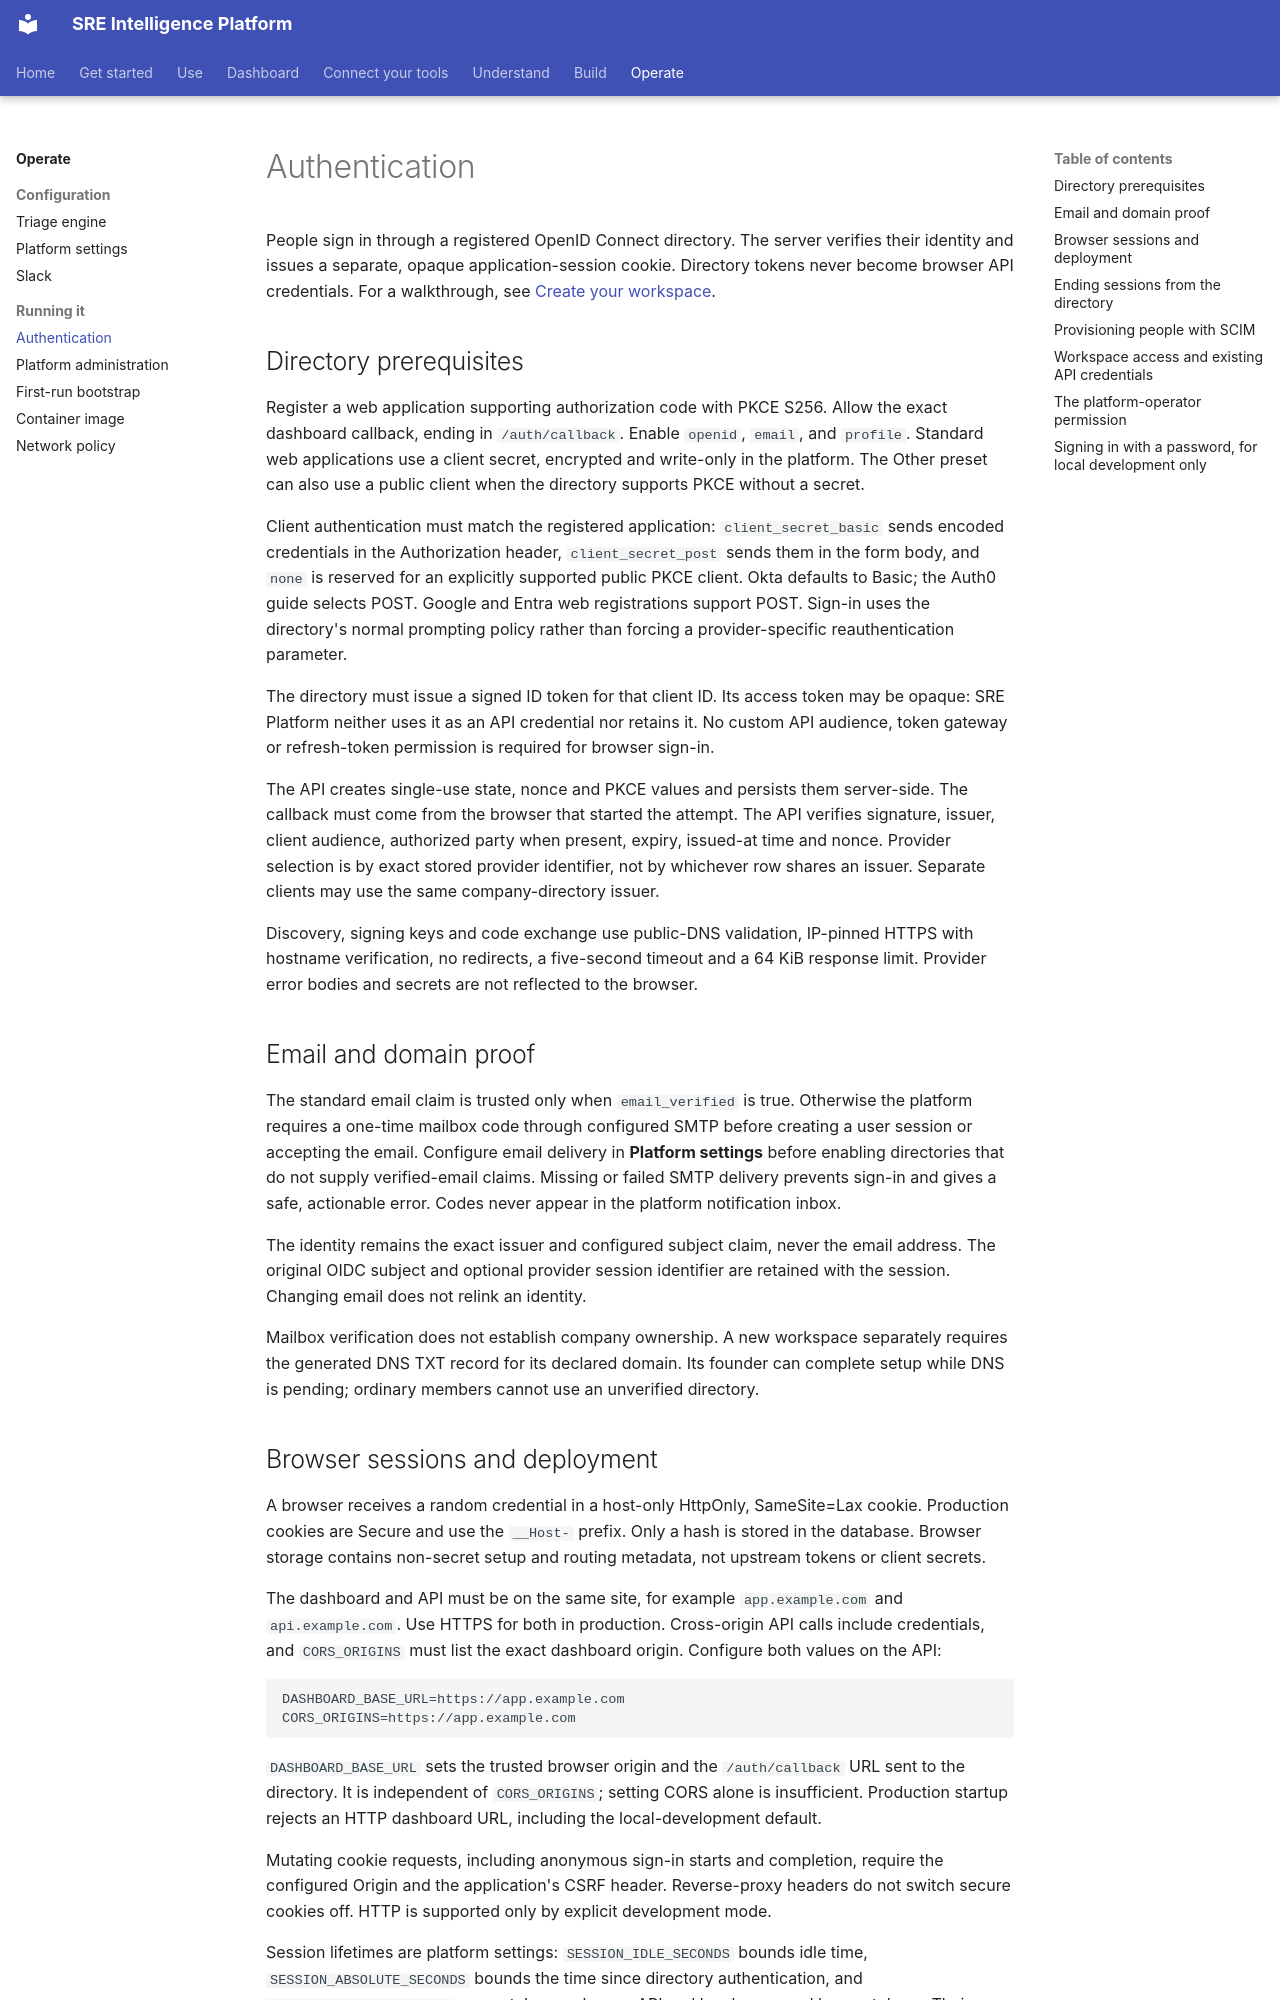

repository: chrisleekr/sre-platform · page: operate/auth/index.html · generator: mkdocs

# Authentication

People sign in through a registered OpenID Connect directory. The server verifies their identity
and issues a separate, opaque application-session cookie. Directory tokens never become browser
API credentials. For a walkthrough, see [Create your workspace](../get-started/create-your-workspace.md).

## Directory prerequisites

Register a web application supporting authorization code with PKCE S256. Allow the exact dashboard
callback, ending in `/auth/callback`. Enable `openid`, `email`, and `profile`. Standard web
applications use a client secret, encrypted and write-only in the platform. The Other preset can
also use a public client when the directory supports PKCE without a secret.

Client authentication must match the registered application: `client_secret_basic` sends encoded
credentials in the Authorization header, `client_secret_post` sends them in the form body, and
`none` is reserved for an explicitly supported public PKCE client. Okta defaults to Basic; the Auth0
guide selects POST. Google and Entra web registrations support POST. Sign-in uses the directory's
normal prompting policy rather than forcing a provider-specific reauthentication parameter.

The directory must issue a signed ID token for that client ID. Its access token may be opaque:
SRE Platform neither uses it as an API credential nor retains it. No custom API audience, token
gateway or refresh-token permission is required for browser sign-in.

The API creates single-use state, nonce and PKCE values and persists them server-side. The callback
must come from the browser that started the attempt. The API verifies signature, issuer, client
audience, authorized party when present, expiry, issued-at time and nonce. Provider selection is by
exact stored provider identifier, not by whichever row shares an issuer. Separate clients may use
the same company-directory issuer.

Discovery, signing keys and code exchange use public-DNS validation, IP-pinned HTTPS with hostname
verification, no redirects, a five-second timeout and a 64 KiB response limit. Provider error bodies
and secrets are not reflected to the browser.

## Email and domain proof

The standard email claim is trusted only when `email_verified` is true. Otherwise the platform
requires a one-time mailbox code through configured SMTP before creating a user session or accepting
the email. Configure email delivery in **Platform settings** before enabling directories that do not
supply verified-email claims. Missing or failed SMTP delivery prevents sign-in and gives a safe,
actionable error. Codes never appear in the platform notification inbox.

The identity remains the exact issuer and configured subject claim, never the email address.
The original OIDC subject and optional provider session identifier are retained with the session.
Changing email does not relink an identity.

Mailbox verification does not establish company ownership. A new workspace separately requires
the generated DNS TXT record for its declared domain. Its founder can complete setup while DNS is
pending; ordinary members cannot use an unverified directory.
